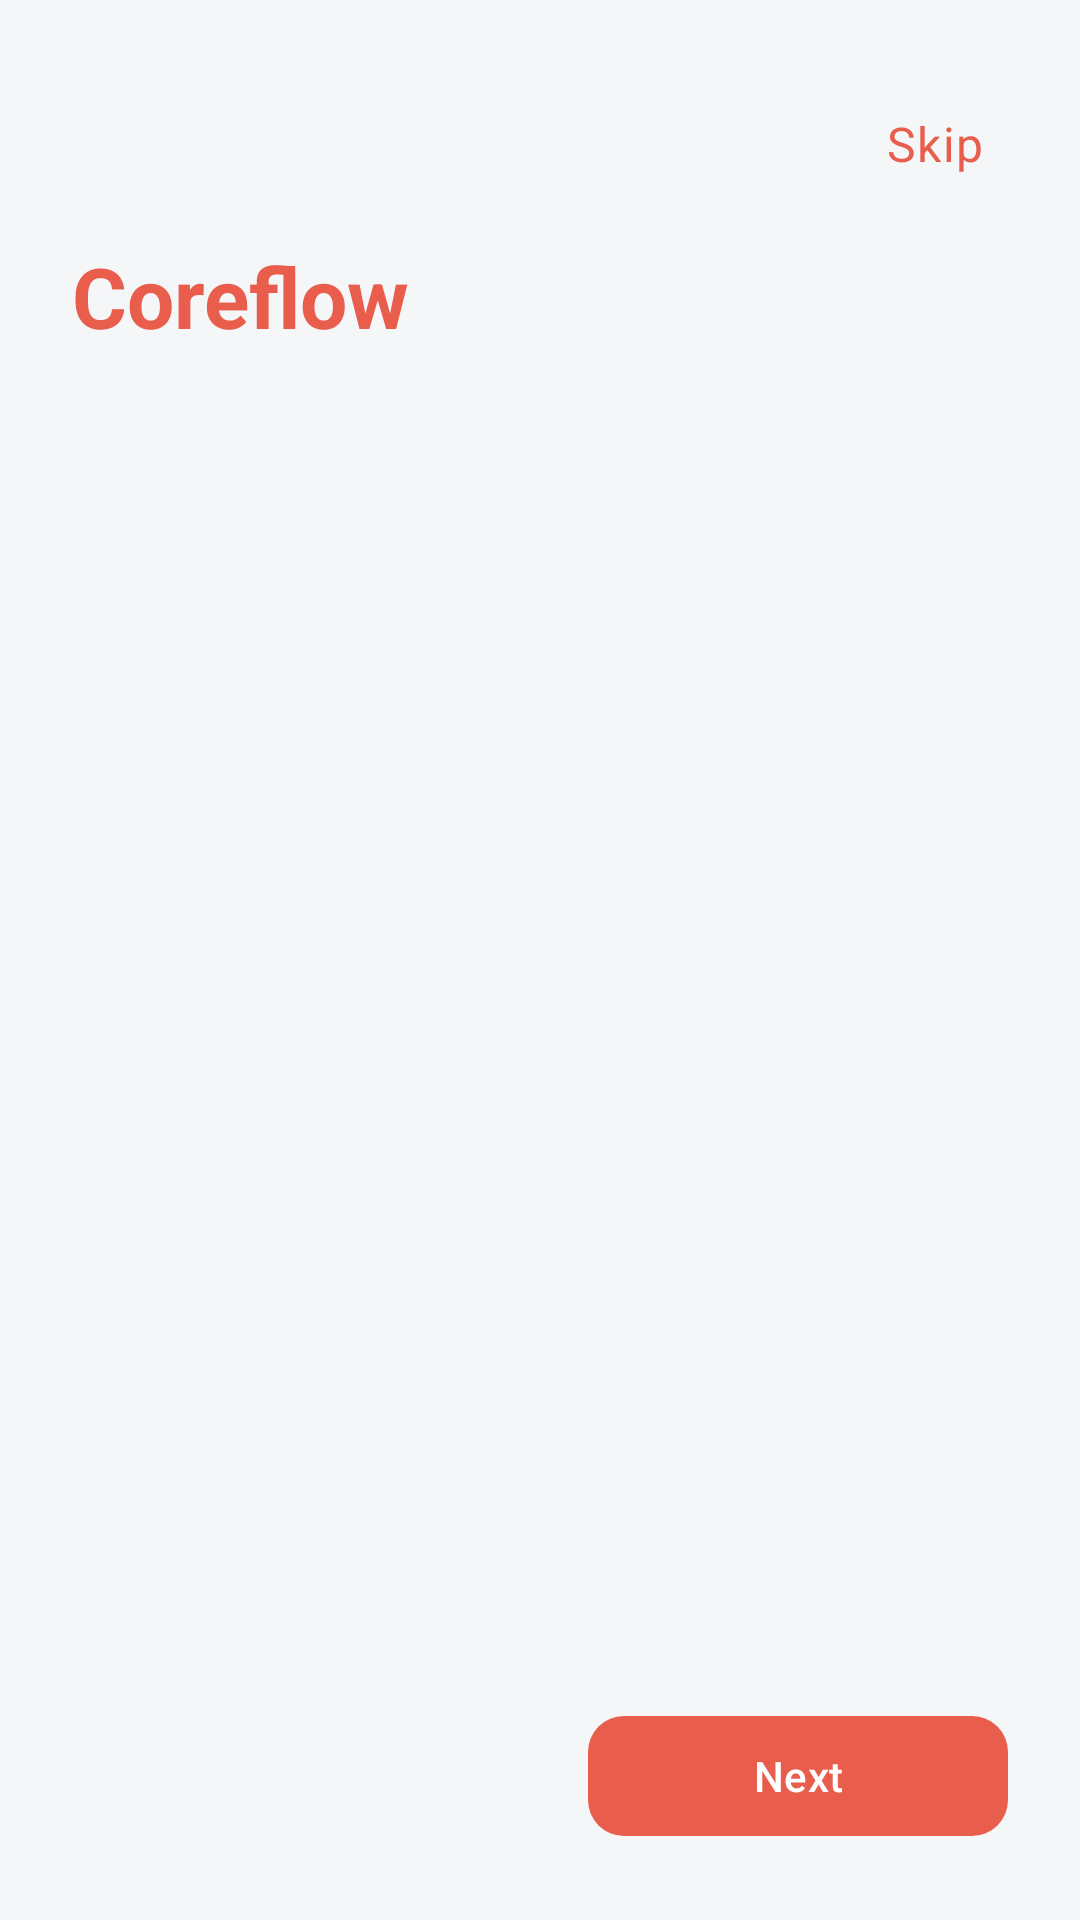

Write the Android layout XML for this screen, with the resource values it uses.
<!-- AndroidManifest.xml: application theme Theme.Coreflow -->
<!-- res/layout/activity_onboarding.xml -->
<?xml version="1.0" encoding="utf-8"?>
<androidx.constraintlayout.widget.ConstraintLayout xmlns:android="http://schemas.android.com/apk/res/android"
    xmlns:app="http://schemas.android.com/apk/res-auto"
    android:layout_width="match_parent"
    android:layout_height="match_parent"
    android:background="@color/coreflow_background"
    android:padding="24dp">

    <TextView
        android:id="@+id/skipOnboarding"
        android:layout_width="wrap_content"
        android:layout_height="wrap_content"
        android:minHeight="48dp"
        android:gravity="center"
        android:padding="8dp"
        android:text="@string/skip"
        android:textAppearance="@style/TextAppearance.Coreflow.Body"
        android:textColor="@color/coreflow_primary"
        app:layout_constraintEnd_toEndOf="parent"
        app:layout_constraintTop_toTopOf="parent" />

    <TextView
        android:id="@+id/brandText"
        android:layout_width="wrap_content"
        android:layout_height="wrap_content"
        android:layout_marginTop="8dp"
        android:contentDescription="@string/cd_logo"
        android:text="@string/app_name"
        android:textAppearance="@style/TextAppearance.Coreflow.Title"
        android:textColor="@color/coreflow_primary"
        app:layout_constraintStart_toStartOf="parent"
        app:layout_constraintTop_toBottomOf="@id/skipOnboarding" />

    <ImageView
        android:id="@+id/illustration"
        android:layout_width="0dp"
        android:layout_height="0dp"
        android:layout_marginTop="16dp"
        android:layout_marginBottom="16dp"
        android:adjustViewBounds="true"
        android:contentDescription="@string/cd_onboarding_illustration"
        android:scaleType="fitCenter"
        app:layout_constraintBottom_toTopOf="@id/titleText"
        app:layout_constraintEnd_toEndOf="parent"
        app:layout_constraintHeight_percent="0.35"
        app:layout_constraintStart_toStartOf="parent"
        app:layout_constraintTop_toBottomOf="@id/brandText" />

    <TextView
        android:id="@+id/titleText"
        android:layout_width="0dp"
        android:layout_height="wrap_content"
        android:layout_marginBottom="8dp"
        android:textAppearance="@style/TextAppearance.Coreflow.Headline"
        android:textColor="@color/coreflow_on_surface"
        app:layout_constraintBottom_toTopOf="@id/bodyText"
        app:layout_constraintEnd_toEndOf="parent"
        app:layout_constraintStart_toStartOf="parent" />

    <TextView
        android:id="@+id/bodyText"
        android:layout_width="0dp"
        android:layout_height="wrap_content"
        android:layout_marginBottom="16dp"
        android:textAppearance="@style/TextAppearance.Coreflow.Body"
        android:textColor="@color/coreflow_on_surface_variant"
        app:layout_constraintBottom_toTopOf="@id/progressText"
        app:layout_constraintEnd_toEndOf="parent"
        app:layout_constraintStart_toStartOf="parent" />

    <TextView
        android:id="@+id/progressText"
        android:layout_width="wrap_content"
        android:layout_height="wrap_content"
        android:layout_marginBottom="16dp"
        android:textAppearance="@style/TextAppearance.Coreflow.Caption"
        android:textColor="@color/coreflow_on_surface_variant"
        app:layout_constraintBottom_toTopOf="@id/buttonRow"
        app:layout_constraintStart_toStartOf="parent" />

    <LinearLayout
        android:id="@+id/buttonRow"
        android:layout_width="0dp"
        android:layout_height="wrap_content"
        android:gravity="end"
        android:orientation="horizontal"
        app:layout_constraintBottom_toBottomOf="parent"
        app:layout_constraintEnd_toEndOf="parent"
        app:layout_constraintStart_toStartOf="parent">

        <com.google.android.material.button.MaterialButton
            android:id="@+id/backButton"
            style="@style/Widget.Material3.Button.TextButton"
            android:layout_width="wrap_content"
            android:layout_height="wrap_content"
            android:minHeight="48dp"
            android:text="@string/back"
            android:visibility="gone" />

        <com.google.android.material.button.MaterialButton
            android:id="@+id/primaryButton"
            style="@style/Widget.Coreflow.Button"
            android:layout_width="wrap_content"
            android:layout_height="wrap_content"
            android:layout_marginStart="8dp"
            android:minHeight="48dp"
            android:minWidth="140dp"
            android:text="@string/next" />
    </LinearLayout>
</androidx.constraintlayout.widget.ConstraintLayout>
<!-- resources referenced by this layout -->
<resources>
  <color name="coreflow_background">#F5F6F8</color>
  <color name="coreflow_on_surface">#1C1F26</color>
  <color name="coreflow_on_surface_variant">#5C6370</color>
  <color name="coreflow_primary">#E85D4C</color>
  <string name="app_name">Coreflow</string>
  <string name="back">Back</string>
  <string name="cd_logo">Coreflow logo</string>
  <string name="cd_onboarding_illustration">Onboarding illustration</string>
  <string name="next">Next</string>
  <string name="skip">Skip</string>
  <style name="TextAppearance.Coreflow.Body" parent="TextAppearance.Material3.BodyLarge">
          <item name="android:textColor">@color/coreflow_on_surface</item>
      </style>
  <style name="TextAppearance.Coreflow.Caption" parent="TextAppearance.Material3.BodyMedium">
          <item name="android:textColor">@color/coreflow_on_surface_variant</item>
      </style>
  <style name="TextAppearance.Coreflow.Headline" parent="TextAppearance.Material3.TitleLarge">
          <item name="android:textColor">@color/coreflow_on_surface</item>
          <item name="android:textStyle">bold</item>
      </style>
  <style name="TextAppearance.Coreflow.Title" parent="TextAppearance.Material3.HeadlineMedium">
          <item name="android:textColor">@color/coreflow_on_surface</item>
          <item name="android:textStyle">bold</item>
      </style>
  <style name="Widget.Coreflow.Button" parent="Widget.Material3.Button">
          <item name="android:minHeight">48dp</item>
          <item name="cornerRadius">12dp</item>
          <item name="backgroundTint">@color/coreflow_primary</item>
          <item name="android:textColor">@color/coreflow_on_primary</item>
          <item name="android:textAllCaps">false</item>
      </style>
  <style name="Theme.Coreflow" parent="Base.Theme.Coreflow" />
  <color name="coreflow_on_primary">#FFFFFF</color>
  <style name="Base.Theme.Coreflow" parent="Theme.Material3.Light.NoActionBar">
          <item name="colorPrimary">@color/coreflow_primary</item>
          <item name="colorPrimaryDark">@color/coreflow_primary_dark</item>
          <item name="colorSecondary">@color/coreflow_secondary</item>
          <item name="colorOnPrimary">@color/coreflow_on_primary</item>
          <item name="colorSurface">@color/coreflow_surface</item>
          <item name="colorOnSurface">@color/coreflow_on_surface</item>
          <item name="colorOnSurfaceVariant">@color/coreflow_on_surface_variant</item>
          <item name="colorError">@color/coreflow_error</item>
          <item name="android:colorBackground">@color/coreflow_background</item>
          <item name="android:statusBarColor">@color/coreflow_secondary</item>
          <item name="android:navigationBarColor">@color/coreflow_surface</item>
          <item name="android:windowLightStatusBar" tools:targetApi="m">false</item>
          <item name="materialButtonStyle">@style/Widget.Coreflow.Button</item>
      </style>
  <color name="coreflow_primary_dark">#C44A3B</color>
  <color name="coreflow_secondary">#2F3645</color>
  <color name="coreflow_surface">#FFFFFF</color>
  <color name="coreflow_error">#B3261E</color>
</resources>
